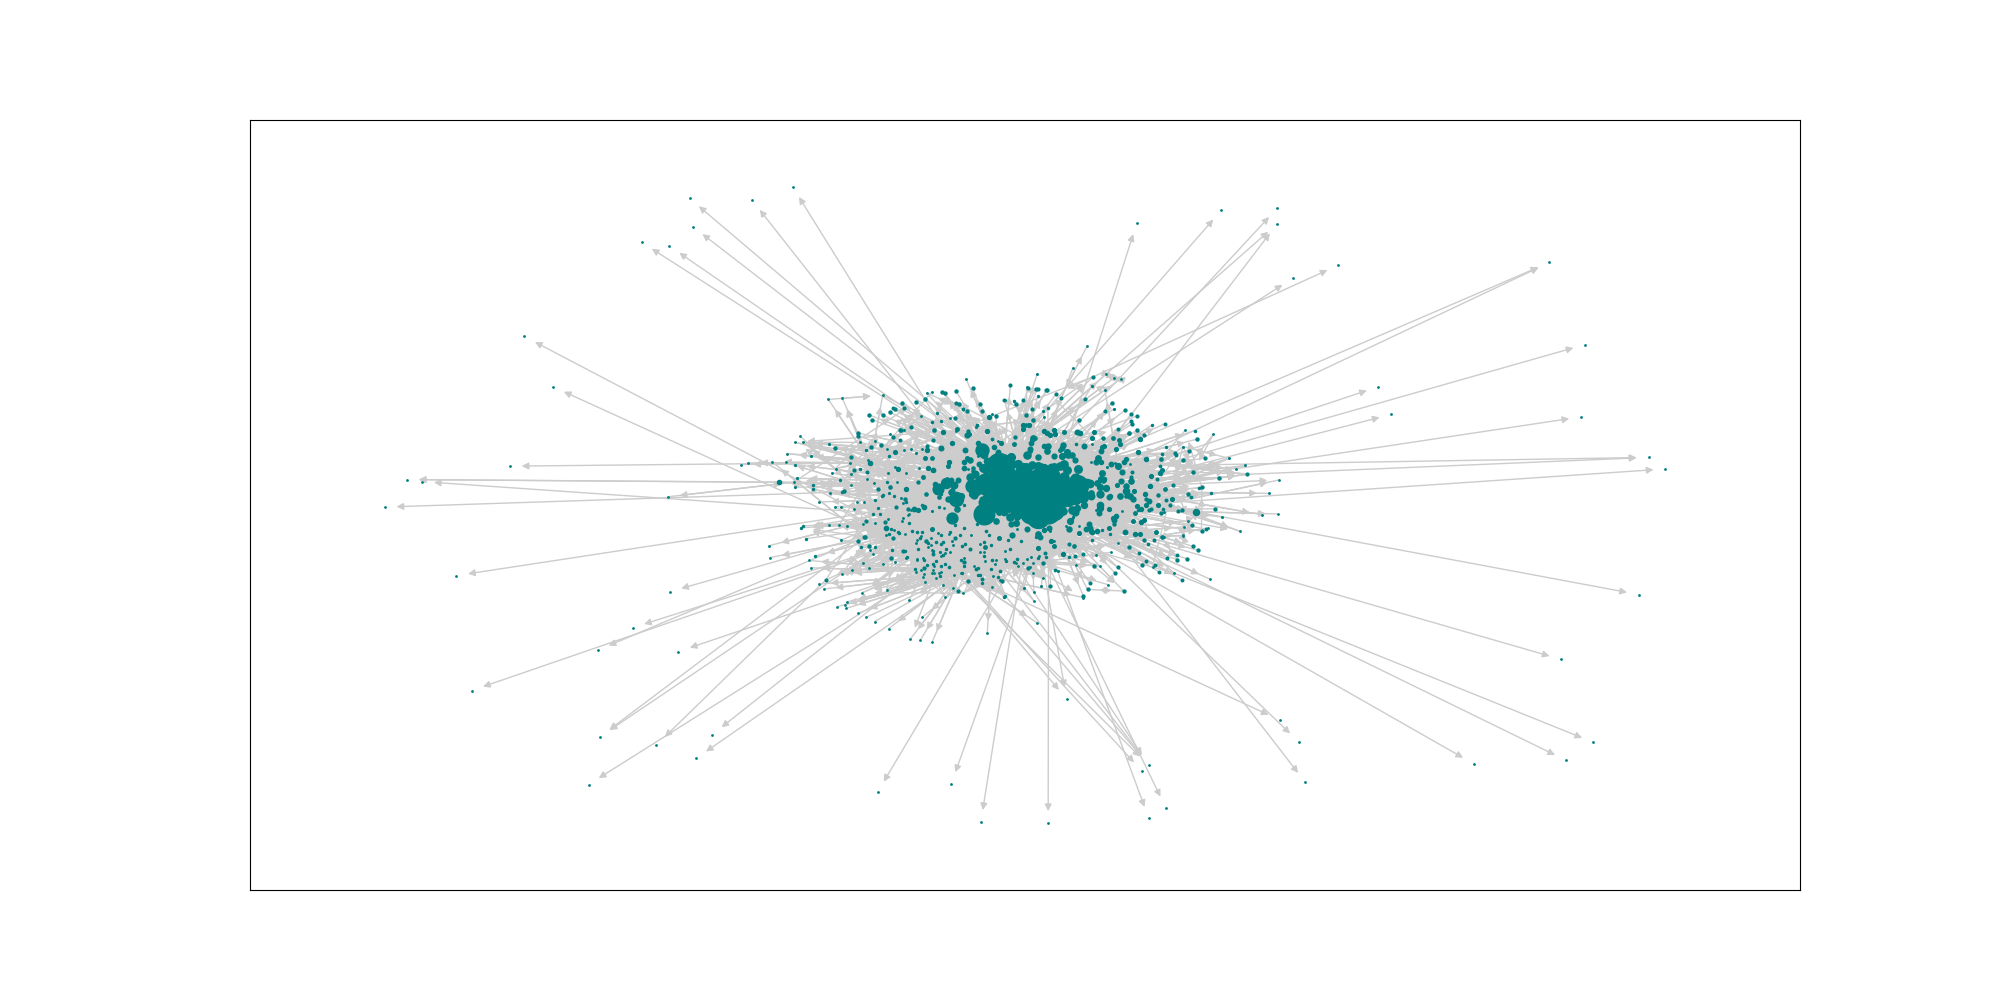

The table this chart was drawn from, first rows:
CITY_MARKET_ID, value, AIRPORT, CITY_NAME
30977, 0.01098, {'DPA', 'ORD', 'LOT', 'GYY', 'MDW', 'PWK…, {'Gary, IN', 'Chicago, IL', 'Chicago/Rom…
31703, 0.01076, {'EWR', 'LGA', 'TSS', 'JFK', 'JRA', 'HPN…, {'Islip, NY', 'Newburgh/Poughkeepsie, NY…
30852, 0.01063, {'BWI', 'MTN', 'DCA', 'IAD'}, {'Washington, DC', 'Baltimore, MD'}
30397, 0.01039, {'PDK', 'ATL', 'QMA', 'FTY'}, {'Atlanta, GA', 'Kennesaw, GA'}
30194, 0.01031, {'DFW', 'ADS', 'DAL', 'AFW', 'RBD', 'FWH…, {'Dallas, TX', 'Fort Worth, TX', 'Dallas…
31057, 0.009854, {'CLT'}, {'Charlotte, NC'}
30325, 0.009809, {'DEN', 'APA', 'BFK'}, {'Aurora, CO', 'Denver, CO'}
32575, 0.009785, {'SMO', 'ONT', 'VNY', 'LAX', 'HHR', 'BUR…, {'Burbank, CA', 'Santa Monica, CA', 'Lon…
32467, 0.009574, {'OPF', 'MIA', 'FXE', 'MPB', 'TMB', 'FLL…, {'Fort Lauderdale, FL', 'Miami, FL'}
31453, 0.009558, {'DWH', 'HOU', 'EFD', 'IAH', 'JDX'}, {'Houston, TX'}
31650, 0.009469, {'MN7', 'FCM', 'STP', 'MSP'}, {'Minneapolis, MN', 'Minneapolis/St. Pau…
30693, 0.009459, {'TN8', 'BNA'}, {'Nashville, TN'}
30466, 0.009372, {'GYR', 'AZ3', 'AZA', 'PHX', 'SCF', 'DVT…, {'Phoenix, AZ', 'Glendale, AZ', 'Goodyea…
32211, 0.009222, {'HSH', 'LSV', 'LAS'}, {'Las Vegas, NV'}
33195, 0.009161, {'LAL', 'PIE', 'TPA'}, {'Tampa, FL', 'St. Petersburg, FL', 'Lak…
31295, 0.009142, {'DET', 'YIP', 'DTW'}, {'Detroit, MI'}
32457, 0.009042, {'SFO', 'OAK', 'CCR', 'SJC'}, {'San Jose, CA', 'San Francisco, CA', 'O…
30198, 0.009013, {'AGC', 'PIT', 'PA6'}, {'Pittsburgh, PA'}
30721, 0.009003, {'PVD', 'BOS', 'MHT'}, {'Manchester, NH', 'Boston, MA', 'Provid…
34100, 0.008955, {'WKV', 'PNE', 'PHL', 'P2A'}, {'Philadelphia, PA'}
31454, 0.008813, {'ISM', 'MCO', 'ORL'}, {'Orlando, FL'}
34492, 0.008557, {'RDU'}, {'Raleigh/Durham, NC'}
31066, 0.008543, {'LCK', 'OSU', 'CMH'}, {'Columbus, OH'}
32337, 0.008475, {'IN2', 'MQJ', 'IND'}, {'Indianapolis, IN'}
33244, 0.008445, {'NQA', 'MEM'}, {'Memphis, TN', 'Millington, TN'}
34614, 0.008429, {'SLC'}, {'Salt Lake City, UT'}
31123, 0.00837, {'STL', 'ALN', 'CPS', 'SUS'}, {'Alton, IL', 'St. Louis, MO'}
33198, 0.00825, {'MKC', 'MCI'}, {'Kansas City, MO'}
30559, 0.008243, {'KEH', 'BFI', 'SEA', 'LKE'}, {'Seattle, WA', 'Kenmore, WA'}
30647, 0.008223, {'BKL', 'CLE', 'CGF', 'CAK'}, {'Akron, OH', 'Cleveland, OH'}
30423, 0.008078, {'AUS', 'T4X'}, {'Austin, TX'}
33214, 0.008078, {'SKF', 'SAT'}, {'San Antonio, TX'}
33570, 0.008076, {'SEE', 'NKX', 'SDM', 'NZY', 'SAN', 'MYF…, {'San Diego, CA'}
33495, 0.007983, {'MSY', 'NEW'}, {'New Orleans, LA'}
30615, 0.007819, {'BIF', 'ELP'}, {'El Paso, TX'}
33342, 0.007782, {'MKE'}, {'Milwaukee, WI'}
34057, 0.007708, {'PDX'}, {'Portland, OR'}
33316, 0.007598, {'OMA', 'OFF'}, {'Omaha, NE'}
33851, 0.007575, {'TIK', 'PWA', 'OKC'}, {'Oklahoma City, OK'}
33105, 0.007508, {'CVG', 'LUK'}, {'Cincinnati, OH'}
30529, 0.007423, {'BDL', 'HFD'}, {'Hartford, CT'}
30140, 0.007419, {'ABQ'}, {'Albuquerque, NM'}
31136, 0.007392, {'CRG', 'NIP', 'JAX', 'VQQ'}, {'Jacksonville, FL'}
33044, 0.007383, {'SDF'}, {'Louisville, KY'}
31714, 0.007262, {'FMY', 'RSW'}, {'Fort Myers, FL'}
33192, 0.00725, {'MCC', 'SMF', 'SAC', 'MHR'}, {'Sacramento, CA'}
30792, 0.007217, {'BUF'}, {'Buffalo, NY'}
30599, 0.007144, {'BHM'}, {'Birmingham, AL'}
35167, 0.00714, {'TEB'}, {'Teterboro, NJ'}
33667, 0.007084, {'PHF', 'ORF', 'LFI', 'NGU', 'VA9'}, {'Newport News/Hampton, VA', 'Newport Ne…
30436, 0.006932, {'AVW', 'TUS', 'DMA'}, {'Tucson, AZ'}
30257, 0.006927, {'ALB'}, {'Albany, NY'}
30994, 0.006926, {'CHS'}, {'Charleston, SC'}
31986, 0.006868, {'GRR'}, {'Grand Rapids, MI'}
34570, 0.006793, {'RNO'}, {'Reno, NV'}
34819, 0.006745, {'SIG', 'SJU'}, {'San Juan, PR'}
34653, 0.006587, {'TUL'}, {'Tulsa, OK'}
30713, 0.006499, {'BOI'}, {'Boise, ID'}
30590, 0.006495, {'IFP'}, {'Bullhead City, AZ'}
32896, 0.006464, {'LBB'}, {'Lubbock, TX'}
... 969 more rows
